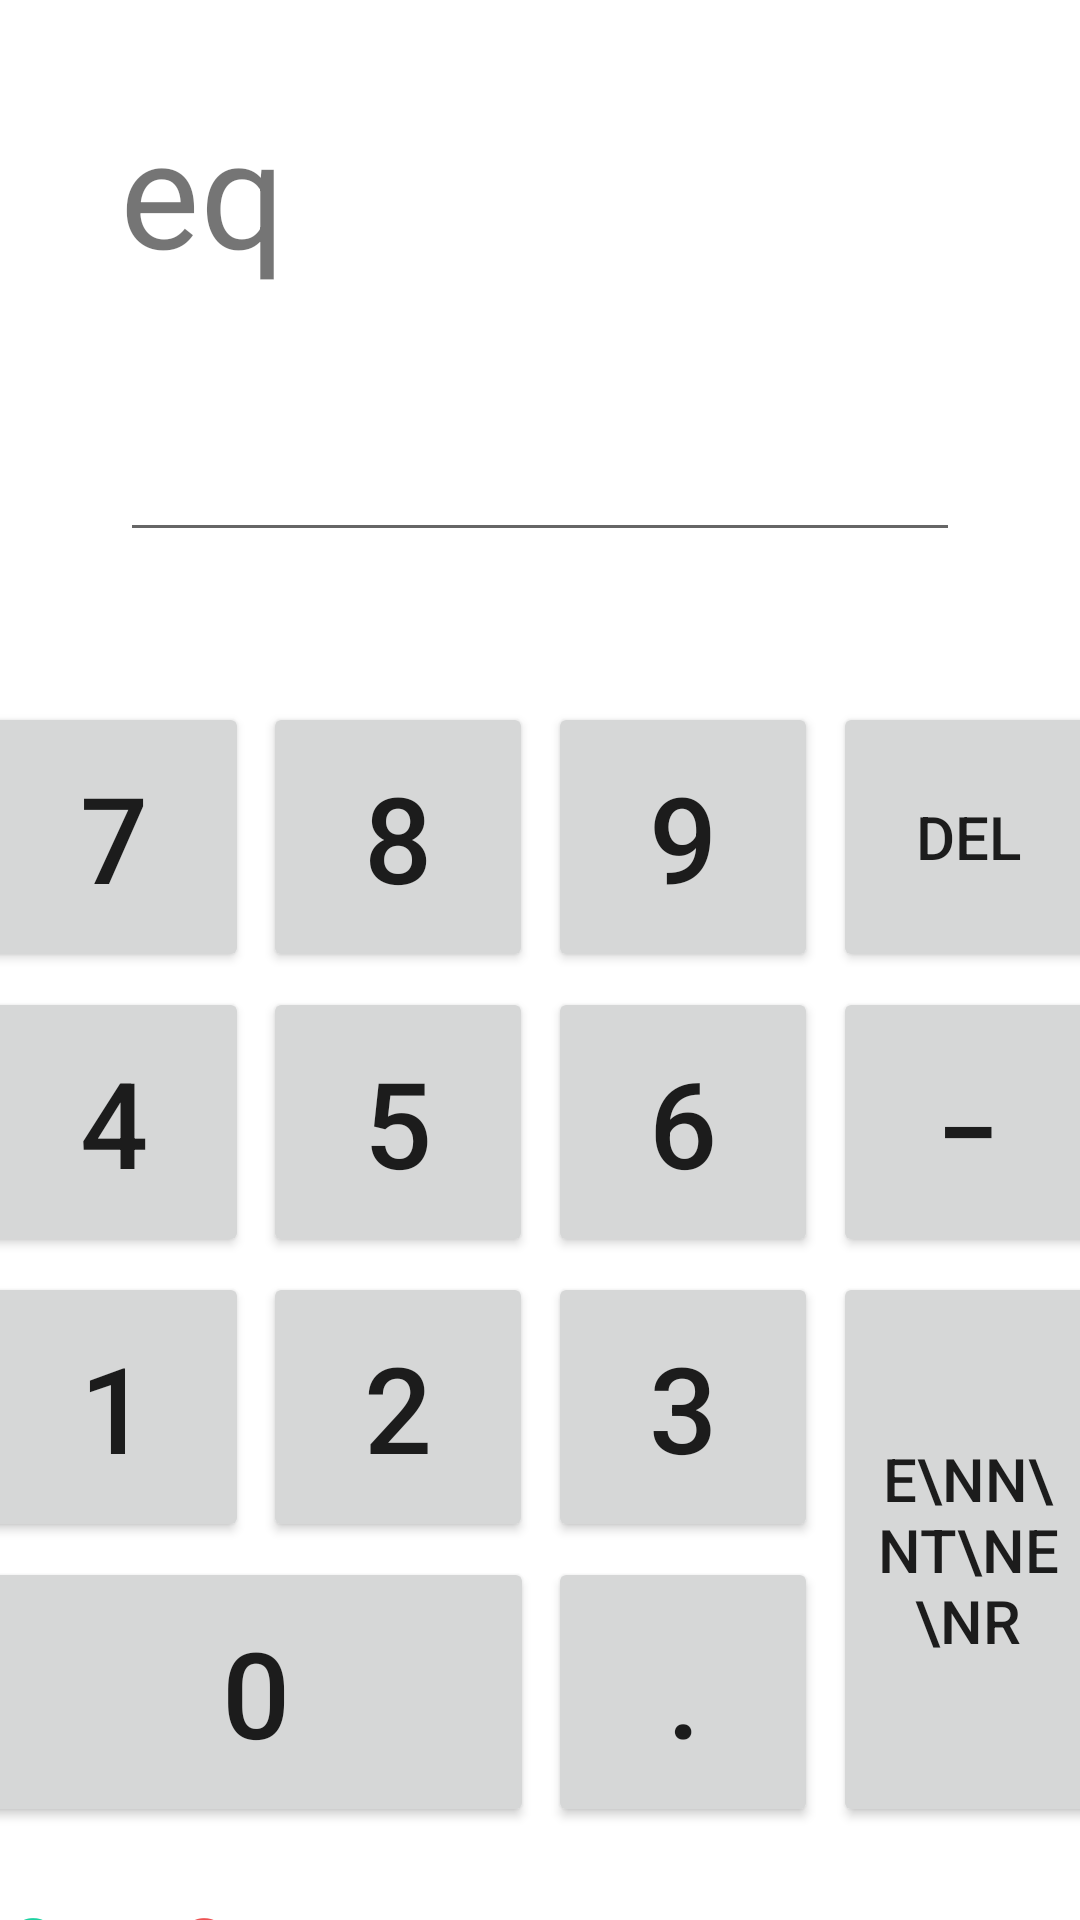

Produce the Android XML layout that renders to this screen, including the resource entries it uses.
<!-- AndroidManifest.xml: application theme Theme.Mathapp -->
<!-- res/layout/activity_equations.xml -->
<?xml version="1.0" encoding="utf-8"?>
<androidx.constraintlayout.widget.ConstraintLayout xmlns:android="http://schemas.android.com/apk/res/android"
    xmlns:app="http://schemas.android.com/apk/res-auto"
    xmlns:tools="http://schemas.android.com/tools"
    android:layout_width="match_parent"
    android:layout_height="match_parent"
    tools:context=".equationsActivity">


    <EditText
        android:id="@+id/et_response"
        android:layout_width="match_parent"
        android:layout_height="wrap_content"
        android:layout_marginStart="40dp"
        android:layout_marginLeft="40dp"
        android:layout_marginTop="30dp"
        android:layout_marginEnd="40dp"
        android:layout_marginRight="40dp"
        android:height="40dp"
        android:inputType="numberDecimal"
        android:focusableInTouchMode="false"
        android:textSize="30dp"
        app:layout_constraintEnd_toEndOf="parent"
        app:layout_constraintStart_toStartOf="parent"
        app:layout_constraintTop_toBottomOf="@+id/tv_equation" />

    <FrameLayout
        android:id="@+id/frameLayout2"
        android:layout_width="375dp"
        android:layout_height="375dp"
        android:layout_marginTop="50dp"
        app:layout_constraintEnd_toEndOf="parent"
        app:layout_constraintStart_toStartOf="parent"
        app:layout_constraintTop_toBottomOf="@+id/et_response">

    </FrameLayout>

    <Button
        android:id="@+id/btn_num_2"
        android:layout_width="90dp"
        android:layout_height="90dp"
        android:layout_marginStart="5dp"
        android:layout_marginLeft="5dp"
        android:layout_marginTop="5dp"
        android:onClick="input_2"
        android:text="2"
        android:textSize="40dp"
        app:layout_constraintStart_toEndOf="@+id/btn_num_1"
        app:layout_constraintTop_toBottomOf="@+id/btn_num_5" />

    <Button
        android:id="@+id/btn_num_1"
        android:layout_width="90dp"
        android:layout_height="90dp"
        android:layout_marginTop="5dp"
        android:onClick="input_1"
        android:text="1"
        android:textSize="40dp"
        app:layout_constraintStart_toStartOf="@+id/frameLayout2"
        app:layout_constraintTop_toBottomOf="@+id/btn_num_4" />

    <Button
        android:id="@+id/btn_decimal"
        android:layout_width="90dp"
        android:layout_height="90dp"
        android:layout_marginStart="5dp"
        android:layout_marginLeft="5dp"
        android:layout_marginTop="5dp"
        android:onClick="input_decimal"
        android:text="."
        android:textSize="40dp"
        app:layout_constraintStart_toEndOf="@+id/btn_num_2"
        app:layout_constraintTop_toBottomOf="@+id/btn_num_3" />

    <Button
        android:id="@+id/btn_del"
        android:layout_width="90dp"
        android:layout_height="90dp"
        android:layout_marginStart="5dp"
        android:layout_marginLeft="5dp"
        android:onClick="input_clear"
        android:text="DEL"
        android:textSize="20dp"
        app:layout_constraintStart_toEndOf="@+id/btn_num_9"
        app:layout_constraintTop_toTopOf="@+id/frameLayout2" />


    <Button
        android:id="@+id/btn_negative"
        android:layout_width="90dp"
        android:layout_height="90dp"
        android:layout_marginStart="5dp"
        android:layout_marginLeft="5dp"
        android:layout_marginTop="5dp"
        android:onClick="input_negative"
        android:text="-"
        android:textSize="40dp"
        android:textScaleX="1.5"
        app:layout_constraintStart_toEndOf="@+id/btn_num_9"
        app:layout_constraintTop_toBottomOf="@+id/btn_del" />

    <Button
        android:id="@+id/btn_num_3"
        android:layout_width="90dp"
        android:layout_height="90dp"
        android:layout_marginStart="5dp"
        android:layout_marginLeft="5dp"
        android:layout_marginTop="5dp"
        android:onClick="input_3"
        android:text="3"
        android:textSize="40dp"
        app:layout_constraintStart_toEndOf="@+id/btn_num_2"
        app:layout_constraintTop_toBottomOf="@+id/btn_num_6" />

    <Button
        android:id="@+id/btn_0"
        android:layout_width="185dp"
        android:layout_height="90dp"
        android:layout_marginTop="5dp"
        android:onClick="input_0"
        android:text="0"
        android:textSize="40dp"
        app:layout_constraintStart_toStartOf="@+id/frameLayout2"
        app:layout_constraintTop_toBottomOf="@+id/btn_num_1" />

    <Button
        android:id="@+id/btn_num_4"
        android:layout_width="90dp"
        android:layout_height="90dp"
        android:layout_marginTop="5dp"
        android:onClick="input_4"
        android:text="4"
        android:textSize="40dp"
        app:layout_constraintStart_toStartOf="@+id/frameLayout2"
        app:layout_constraintTop_toBottomOf="@+id/btn_num_7" />

    <Button
        android:id="@+id/btn_num_5"
        android:layout_width="90dp"
        android:layout_height="90dp"
        android:layout_marginStart="5dp"
        android:layout_marginLeft="5dp"
        android:layout_marginTop="5dp"
        android:onClick="input_5"
        android:text="5"
        android:textSize="40dp"
        app:layout_constraintStart_toEndOf="@+id/btn_num_4"
        app:layout_constraintTop_toBottomOf="@+id/btn_num_8" />

    <Button
        android:id="@+id/btn_num_6"
        android:layout_width="90dp"
        android:layout_height="90dp"
        android:layout_marginStart="5dp"
        android:layout_marginLeft="5dp"
        android:layout_marginTop="5dp"
        android:onClick="input_6"
        android:text="6"
        android:textSize="40dp"
        app:layout_constraintStart_toEndOf="@+id/btn_num_5"
        app:layout_constraintTop_toBottomOf="@+id/btn_num_9" />

    <Button
        android:id="@+id/btn_enter"
        android:layout_width="90dp"
        android:layout_height="185dp"
        android:layout_marginStart="5dp"
        android:layout_marginLeft="5dp"
        android:onClick="input_enter"
        android:text="E\nn\nt\ne\nr"
        android:textSize="20dp"
        app:layout_constraintBottom_toBottomOf="@+id/btn_decimal"
        app:layout_constraintStart_toEndOf="@+id/btn_num_6" />

    <Button
        android:id="@+id/btn_num_7"
        android:layout_width="90dp"
        android:layout_height="90dp"
        android:onClick="input_7"
        android:text="7"
        android:textSize="40dp"
        app:layout_constraintStart_toStartOf="@+id/frameLayout2"
        app:layout_constraintTop_toTopOf="@+id/frameLayout2" />

    <Button
        android:id="@+id/btn_num_8"
        android:layout_width="90dp"
        android:layout_height="90dp"
        android:layout_marginStart="5dp"
        android:layout_marginLeft="5dp"
        android:onClick="input_8"
        android:text="8"
        android:textSize="40dp"
        app:layout_constraintStart_toEndOf="@+id/btn_num_7"
        app:layout_constraintTop_toTopOf="@+id/frameLayout2" />

    <Button
        android:id="@+id/btn_num_9"
        android:layout_width="90dp"
        android:layout_height="90dp"
        android:layout_marginStart="5dp"
        android:layout_marginLeft="5dp"
        android:onClick="input_9"
        android:text="9"
        android:textSize="40dp"
        app:layout_constraintStart_toEndOf="@+id/btn_num_8"
        app:layout_constraintTop_toTopOf="@+id/frameLayout2" />

    <TextView
        android:id="@+id/tv_equation"
        android:layout_width="wrap_content"
        android:layout_height="wrap_content"
        android:layout_marginStart="40dp"
        android:layout_marginLeft="40dp"
        android:layout_marginTop="30dp"

        android:text="eq"
        android:textSize="50dp"
        app:layout_constraintStart_toStartOf="parent"
        app:layout_constraintTop_toTopOf="parent" />

    <TextView
        android:id="@+id/tv_status"
        android:layout_width="wrap_content"
        android:layout_height="wrap_content"
        android:layout_marginStart="40dp"
        android:layout_marginLeft="40dp"
        android:layout_marginTop="10dp"
        android:textSize="20dp"
        android:text=""
        app:layout_constraintStart_toStartOf="parent"
        app:layout_constraintTop_toBottomOf="@+id/et_response" />

    <TextView
        android:id="@+id/tv_correctCount"
        android:layout_width="wrap_content"
        android:layout_height="wrap_content"
        android:layout_marginStart="10dp"
        android:layout_marginLeft="10dp"
        android:layout_marginTop="20dp"
        android:text="0"
        android:textColor="@color/green"
        android:textSize="30dp"
        app:layout_constraintStart_toStartOf="@+id/btn_0"
        app:layout_constraintTop_toBottomOf="@+id/btn_0" />

    <TextView
        android:id="@+id/tv_incorrectCount"
        android:layout_width="wrap_content"
        android:layout_height="wrap_content"
        android:layout_marginStart="40dp"
        android:layout_marginLeft="40dp"
        android:text="0"
        android:textSize="30dp"
        android:textColor="@color/red"
        app:layout_constraintStart_toEndOf="@+id/tv_correctCount"
        app:layout_constraintTop_toTopOf="@+id/tv_correctCount" />

</androidx.constraintlayout.widget.ConstraintLayout>
<!-- resources referenced by this layout -->
<resources>
  <color name="green">#FF1dd1a1</color>
  <color name="red">#FFee5253</color>
  <style name="Theme.Mathapp" parent="Theme.MaterialComponents.DayNight.DarkActionBar">
          
          <item name="colorPrimary">#2e86de</item>
          <item name="colorPrimaryVariant">#54a0ff</item>
          <item name="colorOnPrimary">@color/white</item>
          
          <item name="colorSecondary">#00d2d3</item>
          <item name="colorSecondaryVariant">#01a3a4</item>
          <item name="colorOnSecondary">@color/black</item>
          
          <item name="android:statusBarColor" tools:targetApi="l">?attr/colorPrimaryVariant</item>
          
      </style>
  <color name="white">#FFFFFFFF</color>
  <color name="black">#FF000000</color>
</resources>
